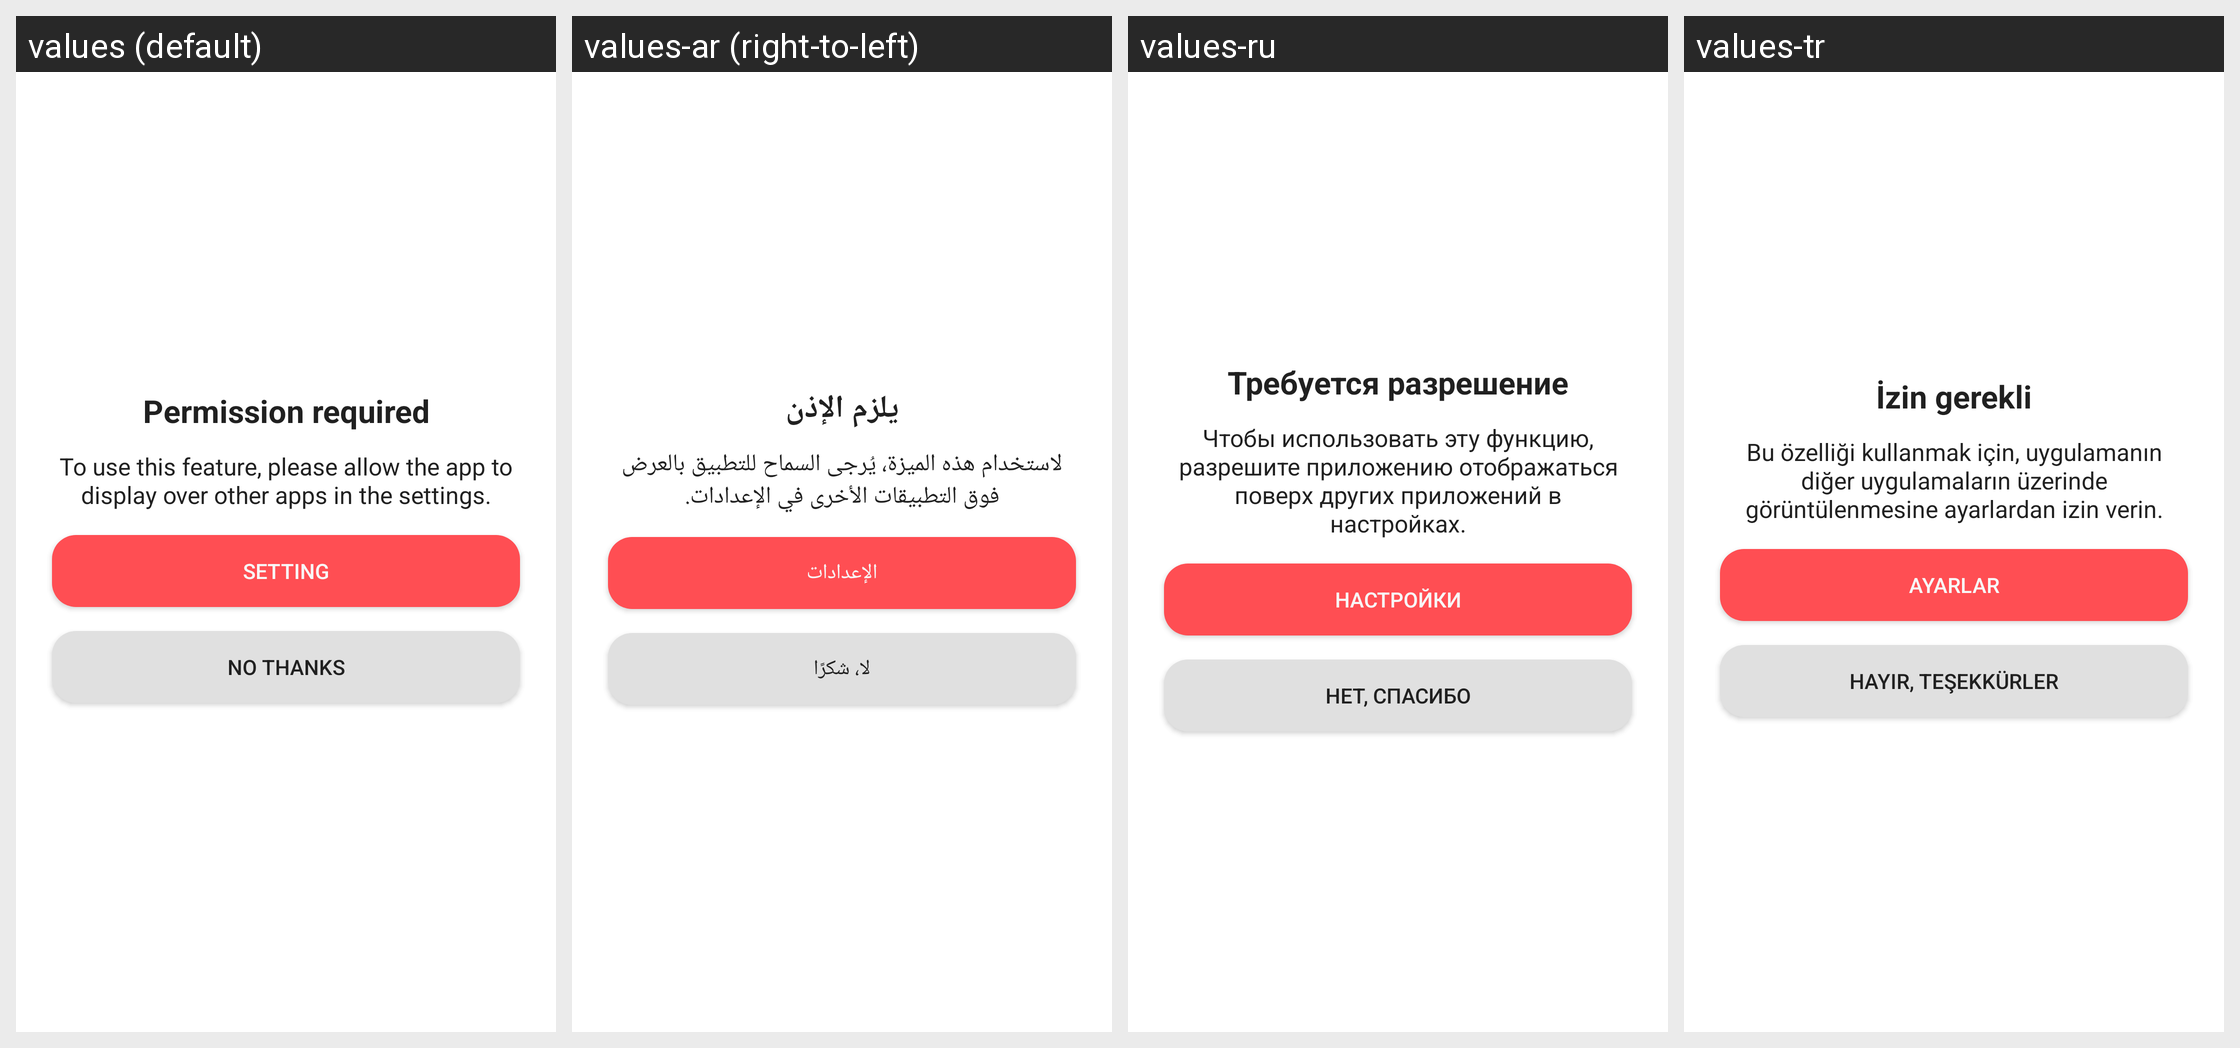

The same Android screen rendered under several of its app's locales, left to right. List the strings drawn on it with the default value and each locale's translation.
Android screen res/layout/dialog_overlay.xml rendered under 4 locales, left to right: values (default), values-ar (right-to-left), values-ru, values-tr. Device: Nexus 5 (rendered at 1080×1920; each locale shown at half size, 540×960, under a caption strip naming it); theme AppTheme.
Other locales in the repository, not shown: values-de, values-en, values-en-rAU, values-en-rCA, values-en-rGB, values-en-rXC, values-es, values-es-rUS, values-fi, values-fr, values-fr-rCA, values-hi, values-id, values-in, values-it, values-ja, values-ko, values-ms, values-my, values-nl, values-pl, values-pt, values-pt-rBR, values-pt-rPT, values-th, values-vi, values-zh, values-zh-rCN, values-zh-rHK, values-zh-rTW.
Strings drawn on this screen, with the default value and each locale's value (text and hints the layout hard-codes, and strings that could not be matched under every locale, appear in the picture but are not listed):

dialog_floating_window_title
  values: Permission required
  values-ar: يلزم الإذن
  values-ru: Требуется разрешение
  values-tr: İzin gerekli

dialog_floating_window_hint
  values: To use this feature, please allow the app to display over other apps in the settings.
  values-ar: لاستخدام هذه الميزة، يُرجى السماح للتطبيق بالعرض فوق التطبيقات الأخرى في الإعدادات.
  values-ru: Чтобы использовать эту функцию, разрешите приложению отображаться поверх других приложений в настройках.
  values-tr: Bu özelliği kullanmak için, uygulamanın diğer uygulamaların üzerinde görüntülenmesine ayarlardan izin verin.

setting
  values: Setting
  values-ar: الإعدادات
  values-ru: Настройки
  values-tr: Ayarlar

dialog_location_service_negative
  values: No Thanks
  values-ar: لا، شكرًا
  values-ru: Нет, спасибо
  values-tr: Hayır, teşekkürler
